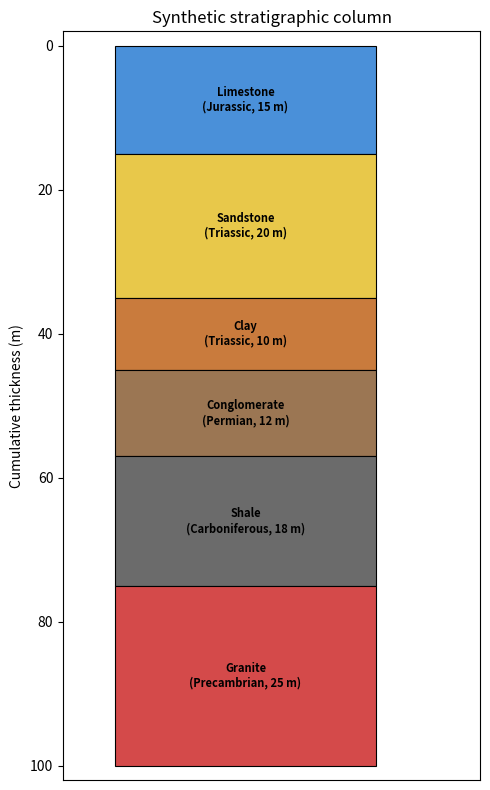

Reproduce this figure in Python.
import matplotlib.pyplot as plt
import matplotlib.patches as mpatches

layers = [
    {"name": "Limestone",     "thickness": 15, "color": "#4A90D9", "age": "Jurassic"},
    {"name": "Sandstone",     "thickness": 20, "color": "#E8C84A", "age": "Triassic"},
    {"name": "Clay",          "thickness": 10, "color": "#C97B3D", "age": "Triassic"},
    {"name": "Conglomerate",  "thickness": 12, "color": "#9B7653", "age": "Permian"},
    {"name": "Shale",         "thickness": 18, "color": "#6B6B6B", "age": "Carboniferous"},
    {"name": "Granite",       "thickness": 25, "color": "#D44A4A", "age": "Precambrian"},
]

fig, ax = plt.subplots(figsize=(5, 8))

y_base = 0
for layer in layers:
    ax.add_patch(plt.Rectangle((0, y_base), 1, layer["thickness"],
                               facecolor=layer["color"], edgecolor="black", linewidth=0.8))
    ax.text(0.5, y_base + layer["thickness"] / 2,
            f"{layer['name']}\n({layer['age']}, {layer['thickness']} m)",
            ha='center', va='center', fontsize=8, fontweight='bold')
    y_base += layer["thickness"]

ax.set_xlim(-0.2, 1.4)
ax.set_ylim(-2, y_base + 2)
ax.set_ylabel('Cumulative thickness (m)')
ax.set_title('Synthetic stratigraphic column')
ax.set_xticks([])
ax.invert_yaxis()
plt.tight_layout()
plt.show()
